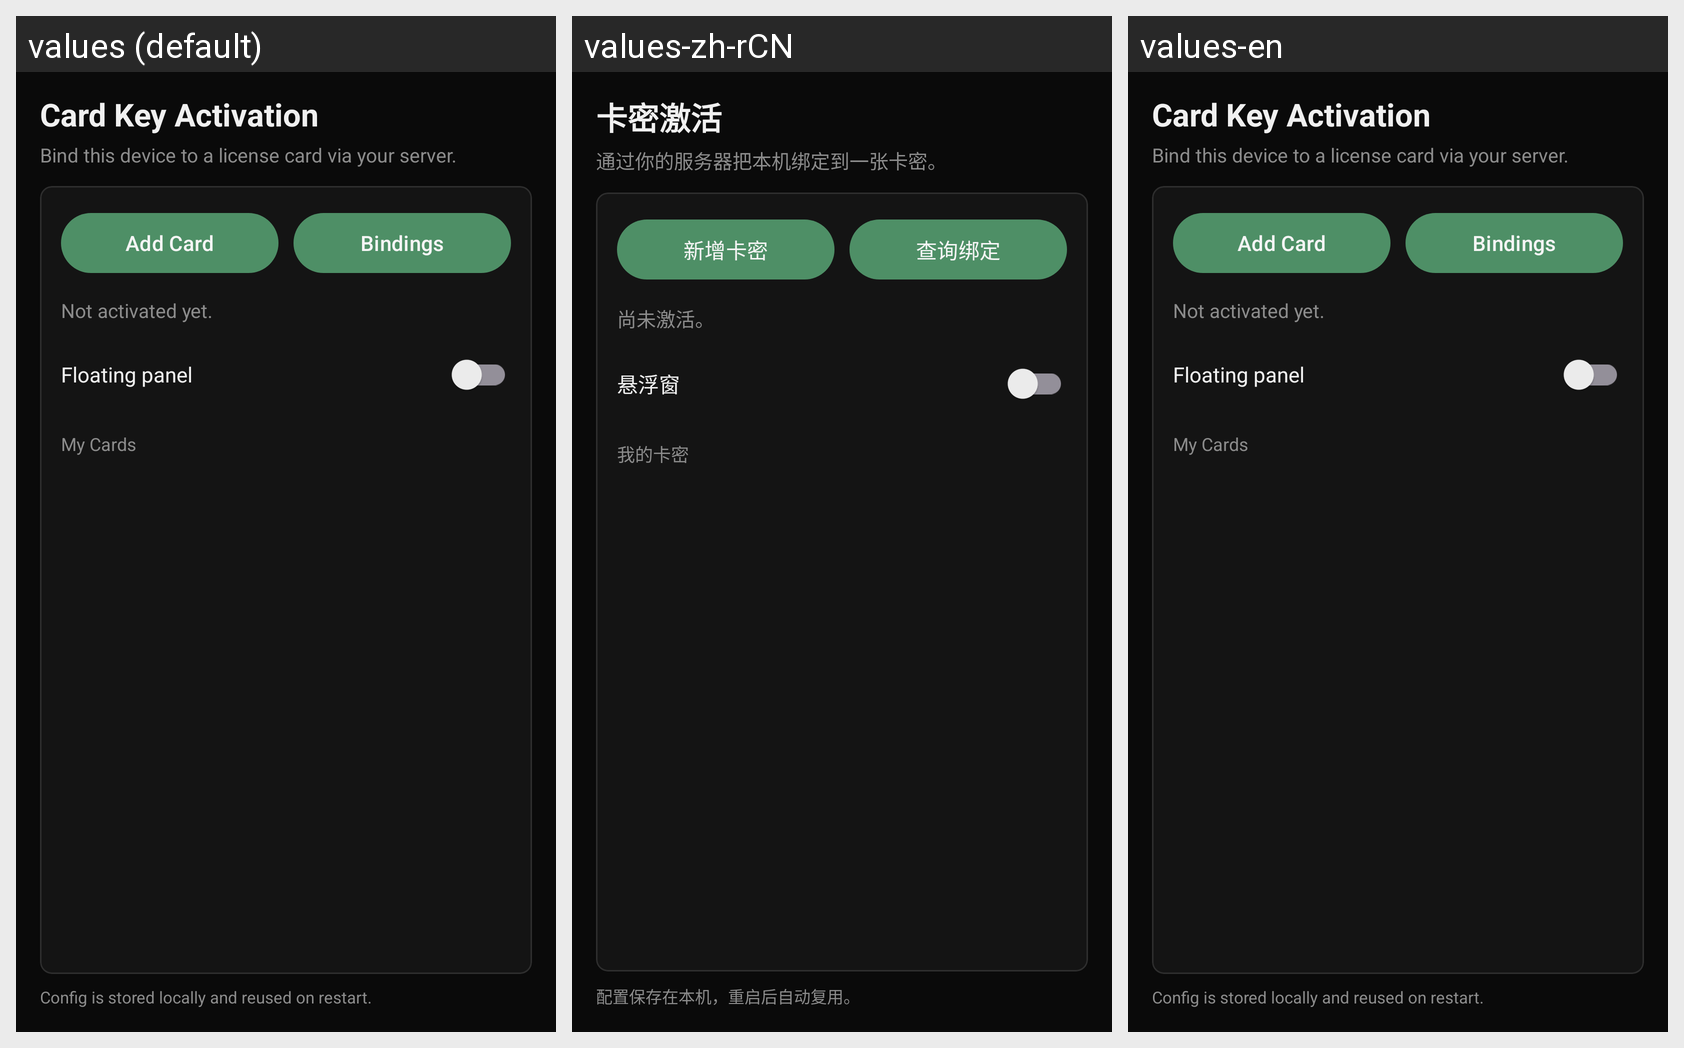

This grid shows one Android layout under several languages. Give, for every string resource on the screen, its name, the default text and each shown locale's text.
Android screen res/layout/page_license.xml rendered under 3 locales, left to right: values (default), values-zh-rCN, values-en. Device: Nexus 5 (rendered at 1080×1920; each locale shown at half size, 540×960, under a caption strip naming it); theme Theme.Firerpa.
Strings drawn on this screen, with the default value and each locale's value (text and hints the layout hard-codes, and strings that could not be matched under every locale, appear in the picture but are not listed):

license_title
  values: Card Key Activation
  values-zh-rCN: 卡密激活
  values-en: Card Key Activation  [not translated; the default value is used]

license_subtitle
  values: Bind this device to a license card via your server.
  values-zh-rCN: 通过你的服务器把本机绑定到一张卡密。
  values-en: Bind this device to a license card via your server.  [not translated; the default value is used]

license_add_card
  values: Add Card
  values-zh-rCN: 新增卡密
  values-en: Add Card  [not translated; the default value is used]

license_query_bindings_short
  values: Bindings
  values-zh-rCN: 查询绑定
  values-en: Bindings  [not translated; the default value is used]

license_status_idle
  values: Not activated yet.
  values-zh-rCN: 尚未激活。
  values-en: Not activated yet.  [not translated; the default value is used]

license_overlay_label
  values: Floating panel
  values-zh-rCN: 悬浮窗
  values-en: Floating panel  [not translated; the default value is used]

license_my_cards
  values: My Cards
  values-zh-rCN: 我的卡密
  values-en: My Cards  [not translated; the default value is used]

license_hint
  values: Config is stored locally and reused on restart.
  values-zh-rCN: 配置保存在本机，重启后自动复用。
  values-en: Config is stored locally and reused on restart.  [not translated; the default value is used]
